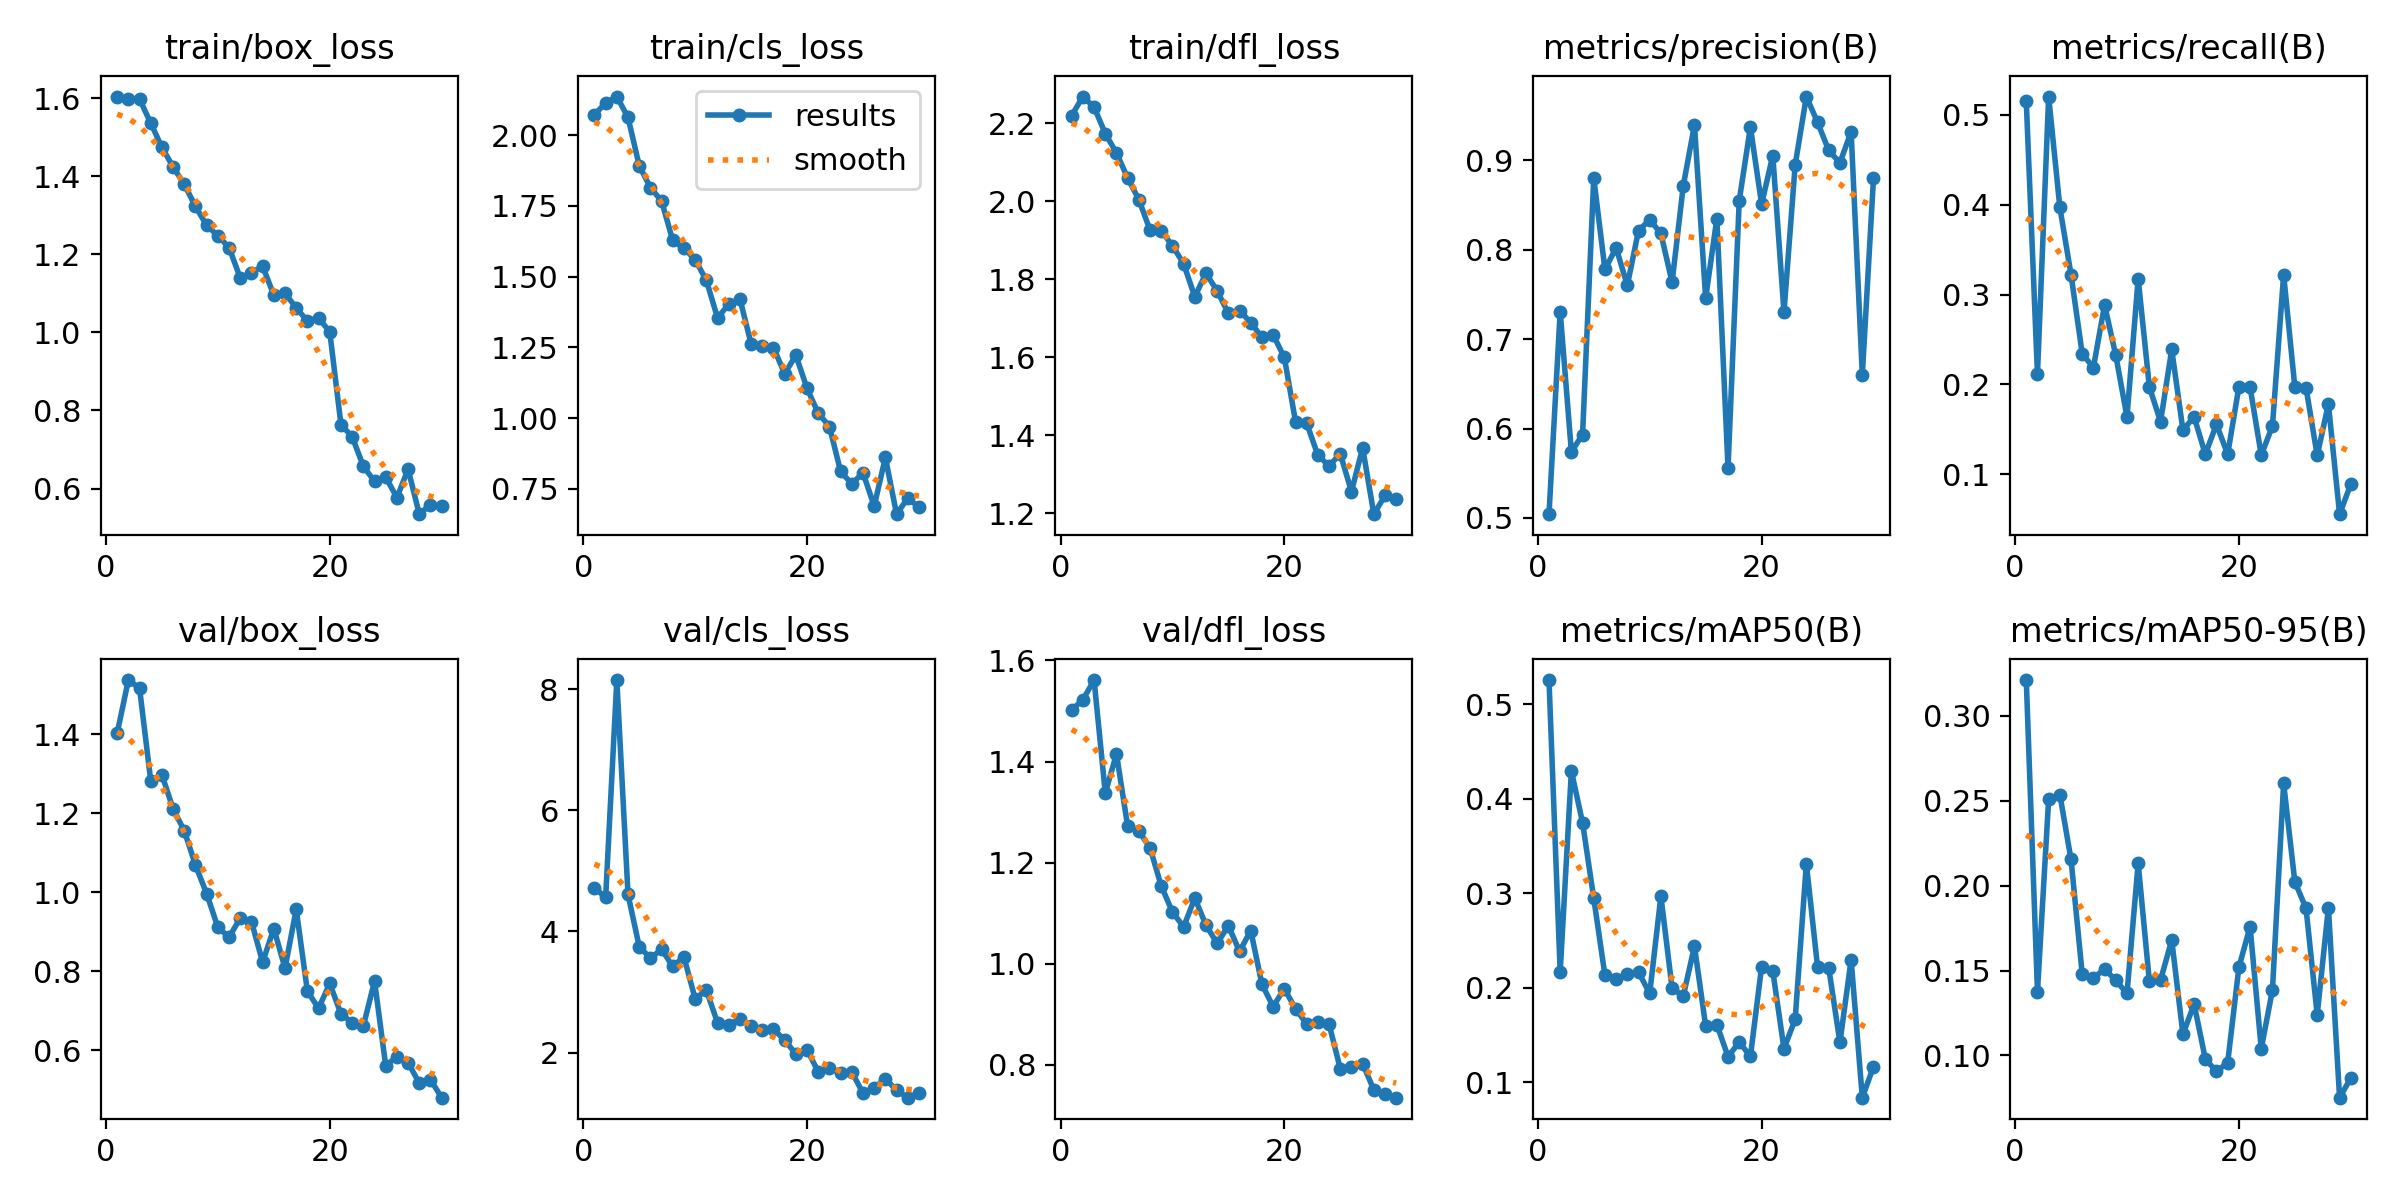

The table this chart was drawn from, first rows:
epoch, time, train/box_loss, train/cls_loss, train/dfl_loss, metrics/precision(B), metrics/recall(B), metrics/mAP50(B), metrics/mAP50-95(B), val/box_loss, val/cls_loss, val/dfl_loss, lr/pg0, lr/pg1, lr/pg2
1, 268, 1.604, 2.072, 2.22, 0.5042, 0.5151, 0.5256, 0.3211, 1.402, 4.72, 1.502, 0.0003254, 0.0003254, 0.0003254
2, 4287, 1.597, 2.113, 2.269, 0.7308, 0.2115, 0.2165, 0.1376, 1.537, 4.562, 1.522, 0.000637, 0.000637, 0.000637
3, 4584, 1.597, 2.136, 2.242, 0.5739, 0.5205, 0.4295, 0.2508, 1.516, 8.151, 1.561, 0.0009266, 0.0009266, 0.0009266
4, 4820, 1.536, 2.062, 2.174, 0.5933, 0.3972, 0.3745, 0.2537, 1.282, 4.611, 1.338, 0.000901, 0.000901, 0.000901
5, 5062, 1.474, 1.892, 2.124, 0.8801, 0.3222, 0.2946, 0.2154, 1.296, 3.751, 1.415, 0.000868, 0.000868, 0.000868
6, 5321, 1.424, 1.815, 2.06, 0.7779, 0.2341, 0.213, 0.1479, 1.21, 3.559, 1.272, 0.000835, 0.000835, 0.000835
7, 5576, 1.379, 1.767, 2.004, 0.8021, 0.2188, 0.2092, 0.1456, 1.155, 3.705, 1.262, 0.000802, 0.000802, 0.000802
8, 5822, 1.322, 1.628, 1.926, 0.7602, 0.2885, 0.2143, 0.1509, 1.068, 3.423, 1.229, 0.000769, 0.000769, 0.000769
9, 6072, 1.274, 1.6, 1.924, 0.8214, 0.2323, 0.2163, 0.1442, 0.9955, 3.578, 1.154, 0.000736, 0.000736, 0.000736
10, 6328, 1.248, 1.56, 1.886, 0.8335, 0.1639, 0.1938, 0.1365, 0.9108, 2.889, 1.102, 0.000703, 0.000703, 0.000703
11, 6582, 1.217, 1.487, 1.84, 0.8183, 0.3177, 0.2969, 0.2131, 0.8854, 3.033, 1.073, 0.00067, 0.00067, 0.00067
12, 6878, 1.139, 1.354, 1.755, 0.7636, 0.1972, 0.1994, 0.1436, 0.9343, 2.492, 1.13, 0.000637, 0.000637, 0.000637
13, 7178, 1.153, 1.403, 1.815, 0.8715, 0.1586, 0.1911, 0.1444, 0.9251, 2.451, 1.076, 0.000604, 0.000604, 0.000604
14, 7473, 1.17, 1.421, 1.77, 0.9396, 0.2389, 0.2438, 0.1679, 0.8226, 2.561, 1.04, 0.000571, 0.000571, 0.000571
15, 7783, 1.095, 1.263, 1.713, 0.7458, 0.1492, 0.1594, 0.1124, 0.9074, 2.436, 1.075, 0.000538, 0.000538, 0.000538
16, 8099, 1.1, 1.255, 1.72, 0.8348, 0.1639, 0.1609, 0.1303, 0.8073, 2.371, 1.024, 0.000505, 0.000505, 0.000505
17, 8436, 1.063, 1.249, 1.689, 0.5562, 0.1222, 0.1269, 0.09795, 0.9563, 2.386, 1.066, 0.000472, 0.000472, 0.000472
18, 8788, 1.029, 1.157, 1.651, 0.8548, 0.1556, 0.1423, 0.09055, 0.7489, 2.207, 0.9594, 0.000439, 0.000439, 0.000439
19, 9124, 1.037, 1.222, 1.657, 0.9371, 0.1222, 0.1273, 0.09581, 0.7056, 1.976, 0.9152, 0.000406, 0.000406, 0.000406
20, 9462, 1.001, 1.105, 1.599, 0.8511, 0.1972, 0.222, 0.1518, 0.7685, 2.044, 0.9509, 0.000373, 0.000373, 0.000373
21, 9827, 0.7639, 1.017, 1.435, 0.9053, 0.197, 0.2174, 0.1759, 0.6912, 1.686, 0.911, 0.00034, 0.00034, 0.00034
22, 10202, 0.7328, 0.9705, 1.43, 0.7301, 0.1212, 0.1353, 0.104, 0.6696, 1.75, 0.881, 0.000307, 0.000307, 0.000307
23, 10536, 0.6573, 0.8118, 1.348, 0.8949, 0.1538, 0.1665, 0.1386, 0.6607, 1.666, 0.8846, 0.000274, 0.000274, 0.000274
24, 10890, 0.6186, 0.7678, 1.321, 0.9713, 0.3222, 0.3312, 0.2603, 0.7745, 1.683, 0.8804, 0.000241, 0.000241, 0.000241
25, 11222, 0.6292, 0.8069, 1.352, 0.9425, 0.1972, 0.222, 0.2023, 0.5602, 1.329, 0.7925, 0.000208, 0.000208, 0.000208
26, 11564, 0.5771, 0.6892, 1.255, 0.911, 0.1963, 0.2208, 0.1867, 0.5834, 1.422, 0.7953, 0.000175, 0.000175, 0.000175
27, 11921, 0.6495, 0.8611, 1.367, 0.8972, 0.1209, 0.142, 0.1239, 0.5682, 1.566, 0.8024, 0.000142, 0.000142, 0.000142
28, 12273, 0.5345, 0.6608, 1.197, 0.932, 0.1781, 0.2296, 0.187, 0.516, 1.38, 0.7505, 0.000109, 0.000109, 0.000109
29, 12659, 0.5591, 0.7174, 1.245, 0.6603, 0.05556, 0.08347, 0.07512, 0.525, 1.256, 0.7418, 7.6e-05, 7.6e-05, 7.6e-05
30, 13043, 0.5548, 0.6856, 1.236, 0.88, 0.08889, 0.1164, 0.08659, 0.4794, 1.333, 0.7352, 4.3e-05, 4.3e-05, 4.3e-05
